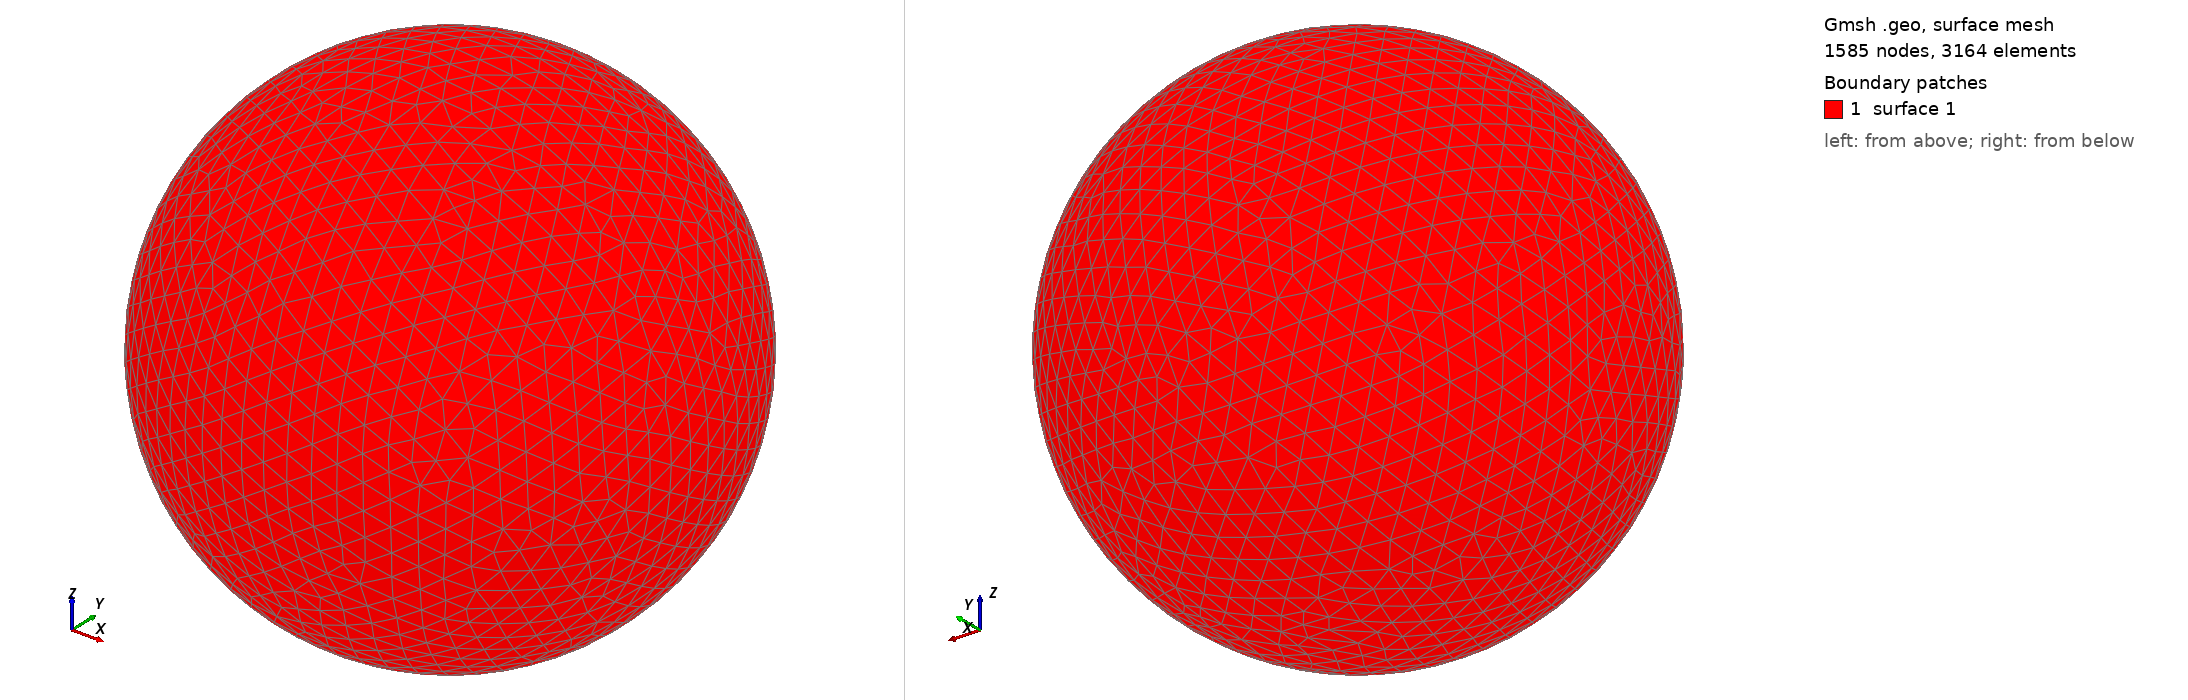

Gmsh geometry script, surface-meshed: 1585 nodes, 3164 surface elements. Boundary patches (legend numbers): 1 surface 1. Left view from above one corner, right view from below the opposite corner. The script declares no physical surfaces, so the legend lists its geometric surfaces. The drawing asked Gmsh for element sizes between 1% and 20% of the model's largest extent; the script's own settings can give other sizes.

=== shot1469.geo (drawn) ===
SetFactory("OpenCASCADE");
Point(1) = {0,0,0,0};
Sphere(1) = {0,0,0,0.05212000};
MeshSize{ PointsOf{ Surface{:}; } } = 0.005212000;
Mesh.ElementOrder=1;
Mesh.Format=39;
